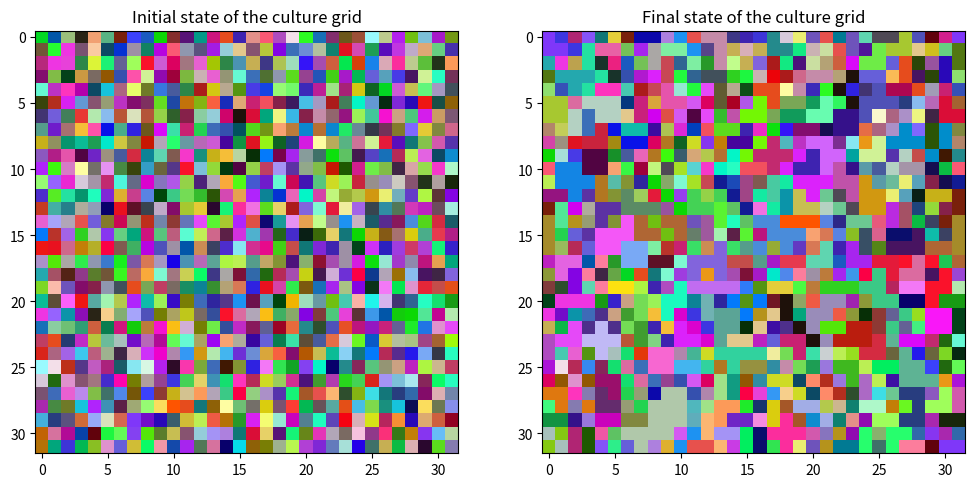
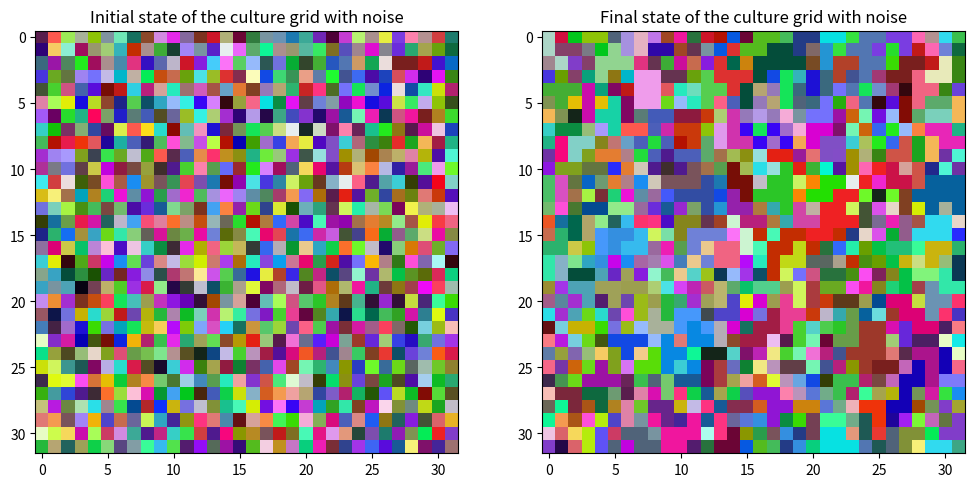
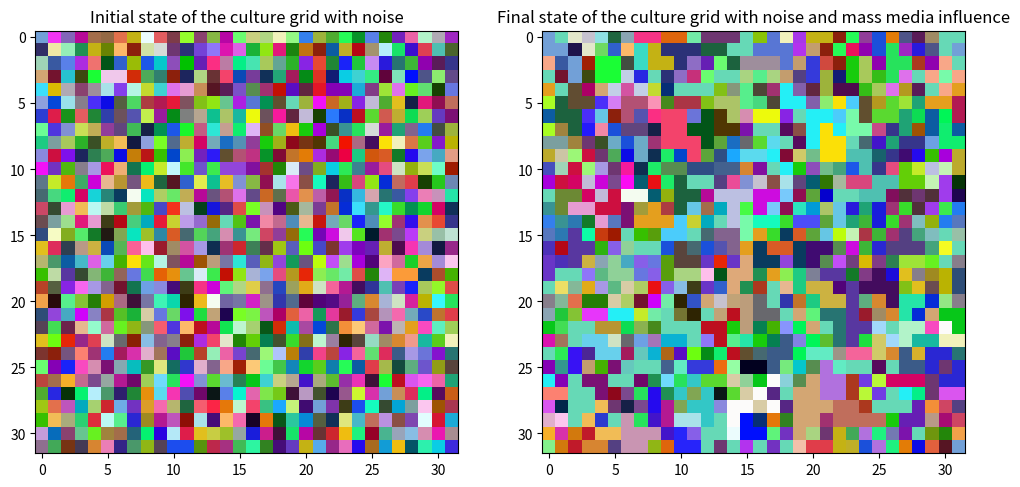

The script that saved these images, in order:
import numpy as np
import matplotlib.pyplot as plt
from matplotlib import colors

# Parameters of the Axelrod model
grid_size = 32  # size of the grid
F = 3  # number of features
q = 10  # number of traits per feature

# Parameter for the noise
noise = 0.01  # probability of random cultural drift

# Parameter for the mass media influence
media = 0.01  # probability of adopting the global culture

# Initialize the culture grid
culture_grid = np.random.randint(q, size=(grid_size, grid_size, F))

def simulation_step():
    # Randomly select an agent
    x, y = np.random.randint(grid_size, size=2)

    # Randomly select a neighbor
    dx, dy = np.random.choice([-1, 0, 1], size=2)
    nx, ny = (x + dx) % grid_size, (y + dy) % grid_size  # periodic boundary conditions

    # If they share at least one cultural feature
    if any(culture_grid[x, y, :] == culture_grid[nx, ny, :]):
        # The agent adopts one differing feature from the neighbor
        differing_features = np.where(culture_grid[x, y, :] != culture_grid[nx, ny, :])[0]
        if len(differing_features) > 0:
            f = np.random.choice(differing_features)
            culture_grid[x, y, f] = culture_grid[nx, ny, f]

def simulation_step_with_noise():
    # Perform a normal simulation step
    simulation_step()

    # With a small probability, an agent randomly changes one of its features
    if np.random.rand() < noise:
        x, y = np.random.randint(grid_size, size=2)
        f = np.random.randint(F)
        culture_grid[x, y, f] = np.random.randint(q)

def calculate_global_culture(culture_grid):
    L, _, F = culture_grid.shape
    culture_int = np.sum(culture_grid * (q ** np.arange(F)), axis=2)
    unique_vals, counts = np.unique(culture_int, return_counts=True)
    most_common_culture_int = unique_vals[np.argmax(counts)]
    most_common_culture = np.zeros(F)
    for i in range(F-1, -1, -1):
        most_common_culture[i] = most_common_culture_int % q
        most_common_culture_int //= q
    return most_common_culture

# The global culture
global_culture = calculate_global_culture(culture_grid)

def simulation_step_with_noise_and_media():
    # Perform a simulation step with noise
    simulation_step_with_noise()

    # With a small probability, an agent adopts the global culture
    if np.random.rand() < media:
        x, y = np.random.randint(grid_size, size=2)
        culture_grid[x, y, :] = global_culture

# Initialize the culture grid
culture_grid = np.random.randint(q, size=(grid_size, grid_size, F))

# Compute a unique integer for each possible culture
culture_integers = np.sum(culture_grid * (q ** np.arange(F)), axis=2)

# Generate a random colormap
cmap = colors.ListedColormap(np.random.rand(q**F, 3))

# Create a figure with two subplots
fig, axs = plt.subplots(1, 2, figsize=(12, 6))

# Visualize the initial state of the culture grid
axs[0].imshow(culture_integers, cmap=cmap)
axs[0].set_title('Initial state of the culture grid')

# Run the simulation for a certain number of steps
for _ in range(20000):
    simulation_step()

# Compute a unique integer for each possible culture
culture_integers = np.sum(culture_grid * (q ** np.arange(F)), axis=2)

# Visualize the final state of the culture grid
axs[1].imshow(culture_integers, cmap=cmap)
axs[1].set_title('Final state of the culture grid')

plt.show()

# Re-initialize the culture grid
culture_grid = np.random.randint(q, size=(grid_size, grid_size, F))

# Compute a unique integer for each possible culture
culture_integers = np.sum(culture_grid * (q ** np.arange(F)), axis=2)

# Generate a random colormap
cmap = colors.ListedColormap(np.random.rand(q**F, 3))

# Create a figure with two subplots
fig, axs = plt.subplots(1, 2, figsize=(12, 6))

# Visualize the initial state of the culture grid
axs[0].imshow(culture_integers, cmap=cmap)
axs[0].set_title('Initial state of the culture grid with noise')

# Run the simulation for a certain number of steps
for _ in range(20000):
    simulation_step_with_noise()

# Compute a unique integer for each possible culture
culture_integers = np.sum(culture_grid * (q ** np.arange(F)), axis=2)

# Visualize the final state of the culture grid
axs[1].imshow(culture_integers, cmap=cmap)
axs[1].set_title('Final state of the culture grid with noise')

plt.show()

# Re-initialize the culture grid
culture_grid = np.random.randint(q, size=(grid_size, grid_size, F))

# Compute a unique integer for each possible culture
culture_integers = np.sum(culture_grid * (q ** np.arange(F)), axis=2)

# Generate a random colormap
cmap = colors.ListedColormap(np.random.rand(q**F, 3))

# Create a figure with two subplots
fig, axs = plt.subplots(1, 2, figsize=(12, 6))

# Visualize the initial state of the culture grid
axs[0].imshow(culture_integers, cmap=cmap)
axs[0].set_title('Initial state of the culture grid with noise')

# Run the simulation with noise and mass media influence for a certain number of steps
for _ in range(20000):
    simulation_step_with_noise_and_media()

# Compute a unique integer for each possible culture
culture_integers = np.sum(culture_grid * (q ** np.arange(F)), axis=2)

# Visualize the final state of the culture grid
axs[1].imshow(culture_integers, cmap=cmap)
axs[1].set_title('Final state of the culture grid with noise and mass media influence')

plt.show()